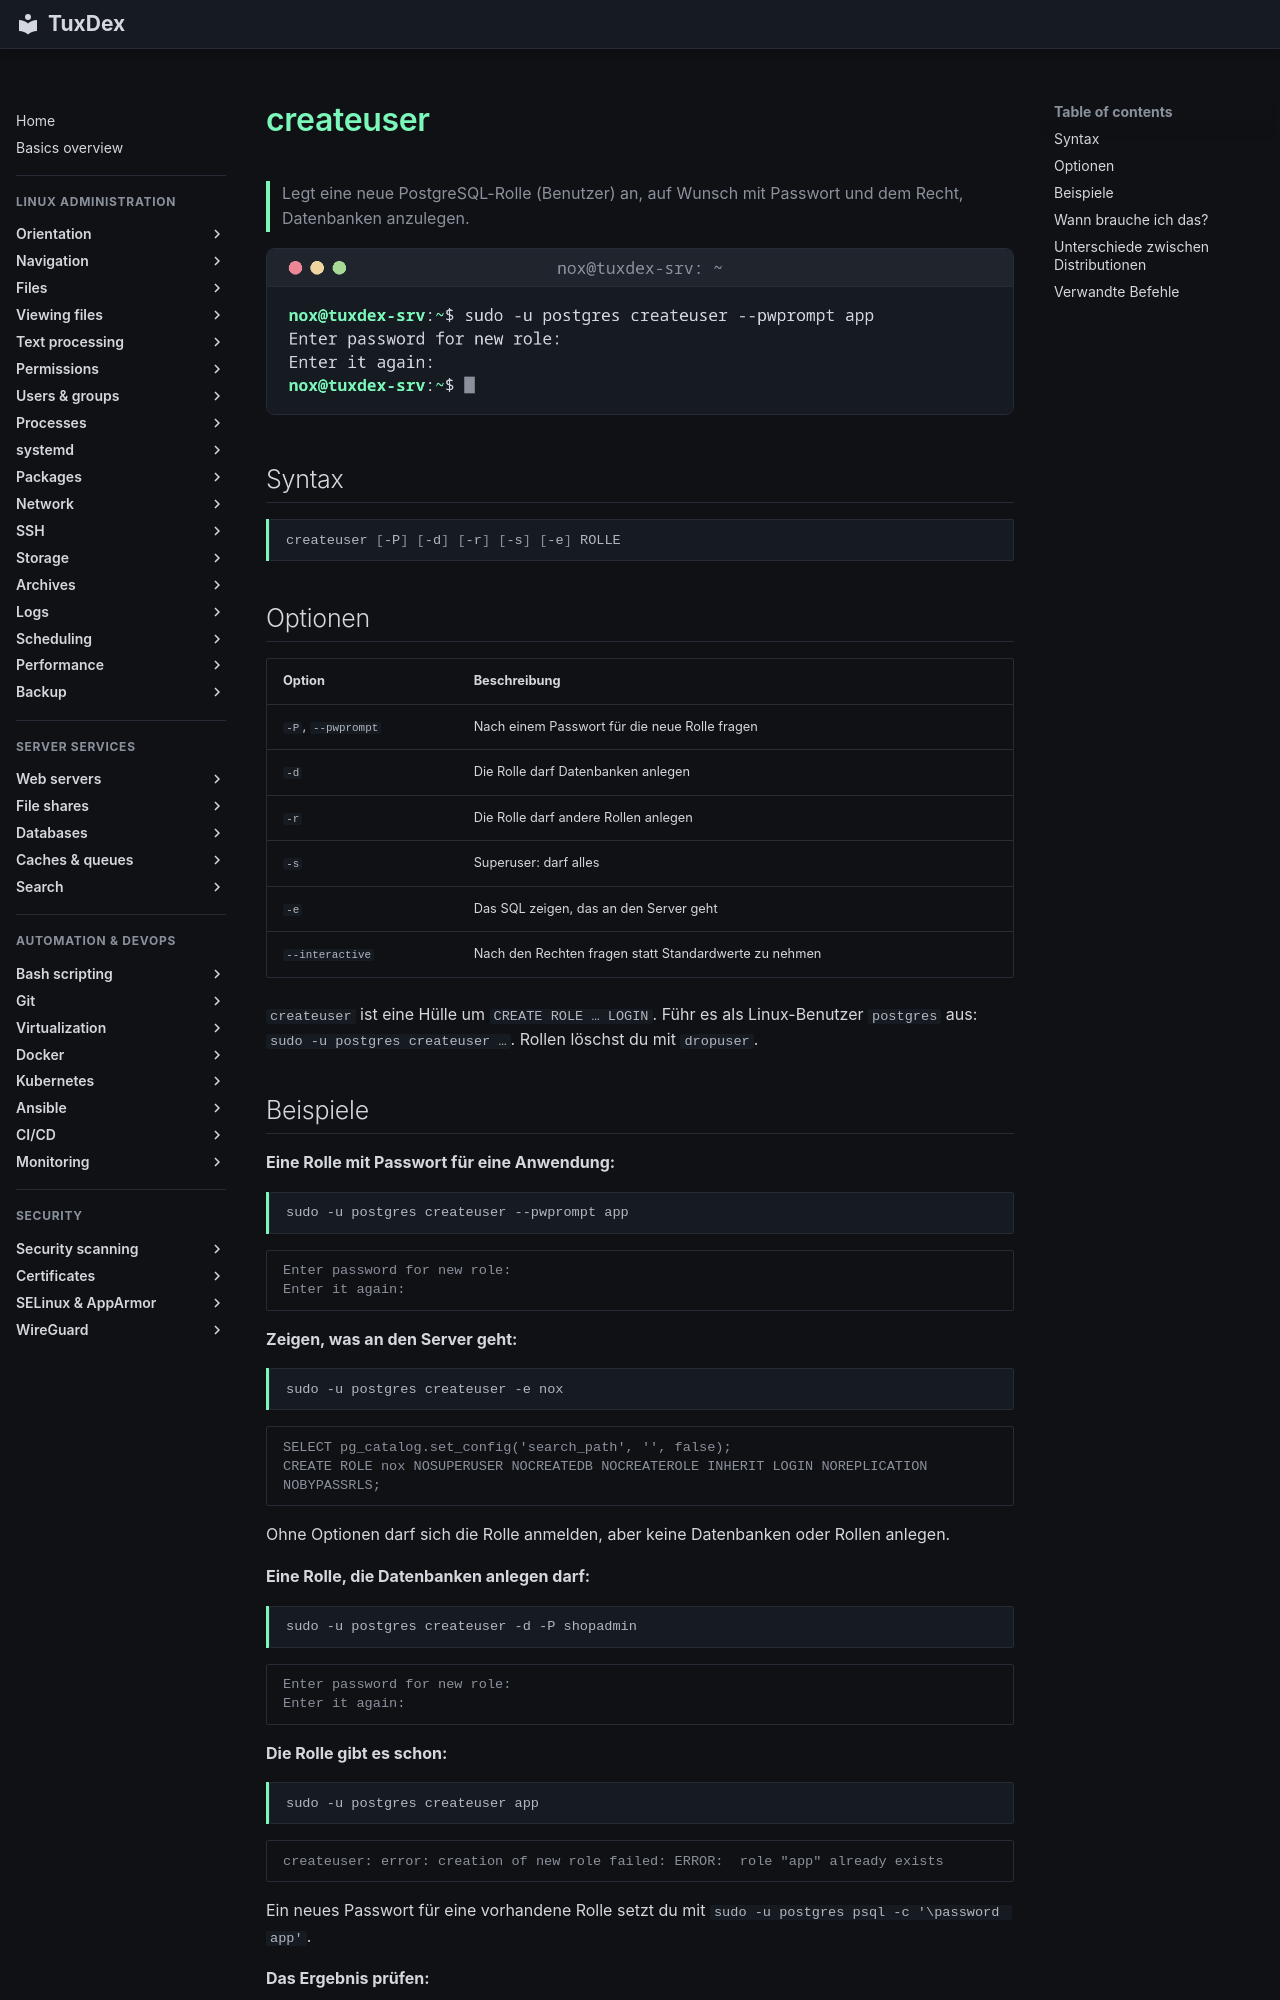

repository: Noxisan/tuxcodex · page: 33-databases/createuser.de/index.html · generator: mkdocs

# createuser

> Legt eine neue PostgreSQL-Rolle (Benutzer) an, auf Wunsch mit Passwort und dem Recht, Datenbanken anzulegen.

![createuser output](../assets/screenshots/33-databases/createuser.png)

## Syntax

```bash
createuser [-P] [-d] [-r] [-s] [-e] ROLLE
```

## Optionen

| Option | Beschreibung |
|--------|--------------|
| `-P`, `--pwprompt` | Nach einem Passwort für die neue Rolle fragen |
| `-d` | Die Rolle darf Datenbanken anlegen |
| `-r` | Die Rolle darf andere Rollen anlegen |
| `-s` | Superuser: darf alles |
| `-e` | Das SQL zeigen, das an den Server geht |
| `--interactive` | Nach den Rechten fragen statt Standardwerte zu nehmen |

`createuser` ist eine Hülle um `CREATE ROLE … LOGIN`. Führ es als Linux-Benutzer `postgres` aus: `sudo -u postgres createuser …`. Rollen löschst du mit `dropuser`.
